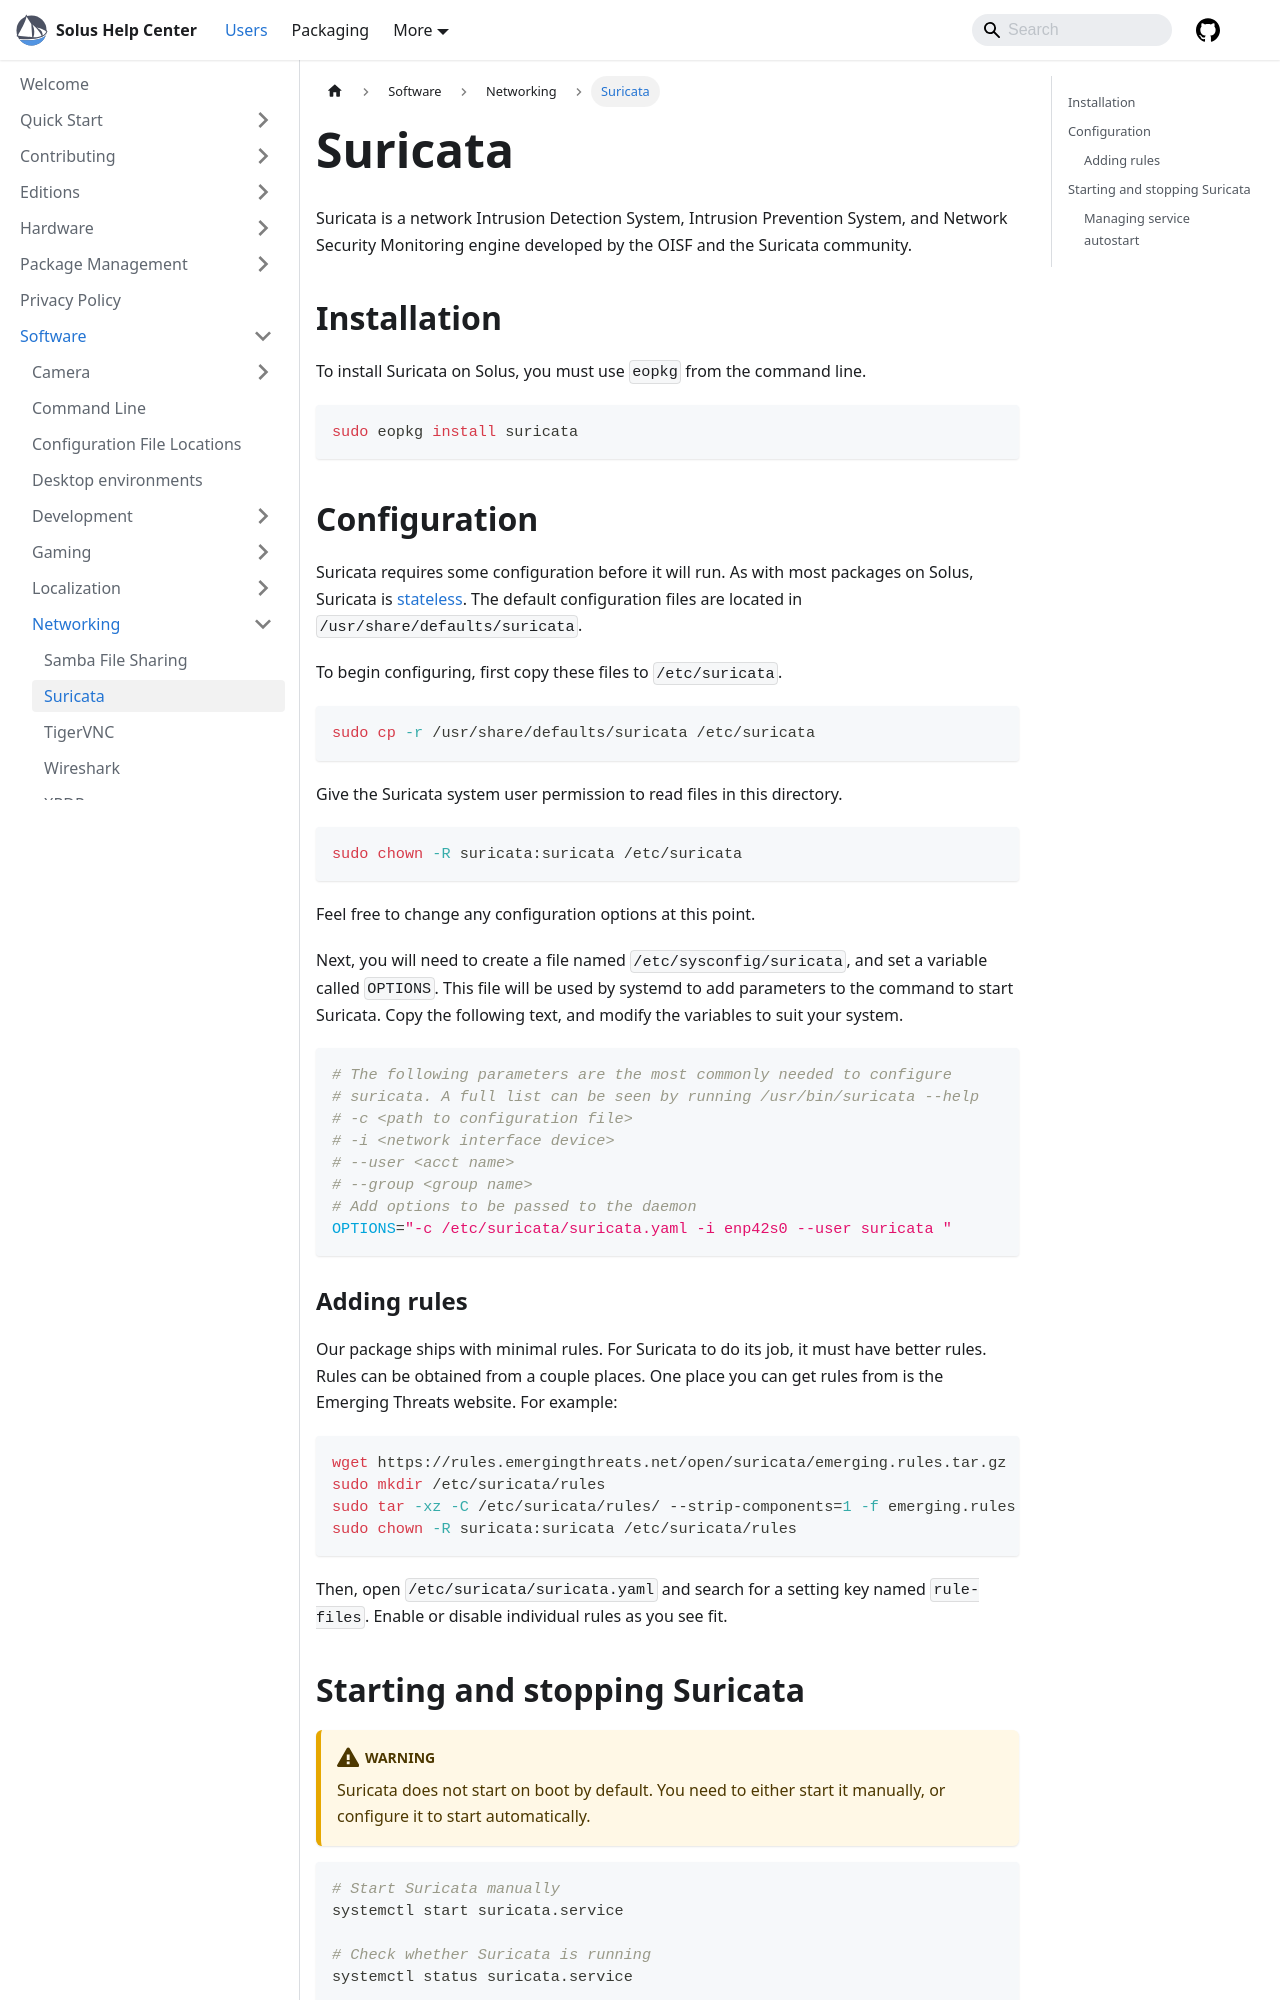

repository: getsolus/help-center-docs · page: docs/user/software/networking/suricata/index.html · generator: docusaurus

---
title: Suricata
summary: A quick start guide to using Suricata on Solus
---

# Suricata

Suricata is a network Intrusion Detection System, Intrusion Prevention System, and Network Security Monitoring engine developed by the OISF and the Suricata community.

## Installation

To install Suricata on Solus, you must use `eopkg` from the command line.

```bash
sudo eopkg install suricata
```

## Configuration

Suricata requires some configuration before it will run. As with most packages on Solus, Suricata is [stateless](/docs/user/software/configuration_files). The default configuration files are located in `/usr/share/defaults/suricata`.

To begin configuring, first copy these files to `/etc/suricata`.

```bash
sudo cp -r /usr/share/defaults/suricata /etc/suricata
```

Give the Suricata system user permission to read files in this directory.

```bash
sudo chown -R suricata:suricata /etc/suricata
```

Feel free to change any configuration options at this point.

Next, you will need to create a file named `/etc/sysconfig/suricata`, and set a variable called `OPTIONS`. This file will be used by systemd to add parameters to the command to start Suricata. Copy the following text, and modify the variables to suit your system.

```ini
# The following parameters are the most commonly needed to configure
# suricata. A full list can be seen by running /usr/bin/suricata --help
# -c <path to configuration file>
# -i <network interface device>
# --user <acct name>
# --group <group name>
# Add options to be passed to the daemon
OPTIONS="-c /etc/suricata/suricata.yaml -i enp42s0 --user suricata "
```
